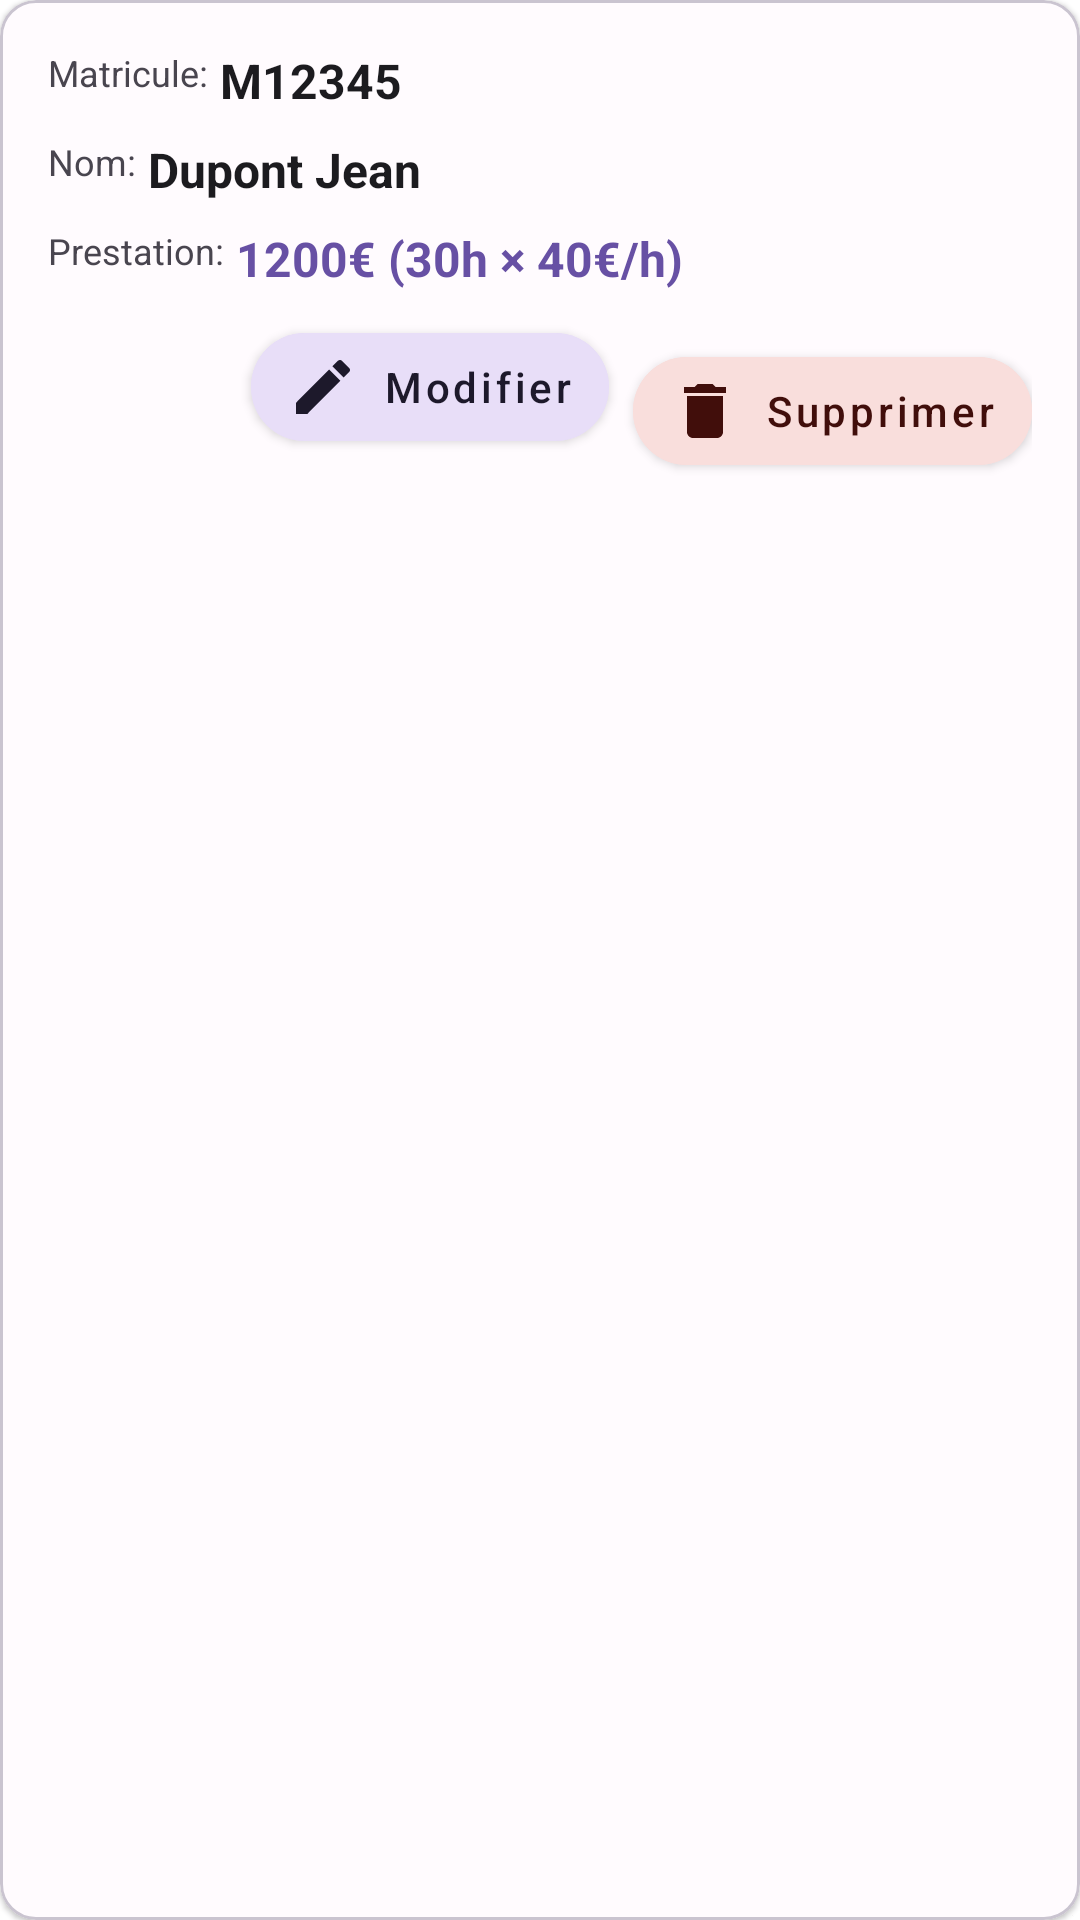

This screen was rendered from an Android layout file. Write that file and the resources it references.
<!-- AndroidManifest.xml: application theme Theme.MaterialComponents.DayNight.NoActionBar -->
<!-- res/layout/enseignant_item.xml -->
<?xml version="1.0" encoding="utf-8"?>
<com.google.android.material.card.MaterialCardView xmlns:android="http://schemas.android.com/apk/res/android"
    xmlns:app="http://schemas.android.com/apk/res-auto"
    android:layout_width="match_parent"
    android:layout_height="wrap_content"
    android:layout_marginBottom="8dp"
    app:cardBackgroundColor="@color/surface"
    app:cardCornerRadius="12dp"
    app:cardElevation="1dp"
    app:strokeColor="@color/outlineVariant"
    app:strokeWidth="1dp">

    <androidx.constraintlayout.widget.ConstraintLayout
        android:layout_width="match_parent"
        android:layout_height="wrap_content"
        android:padding="16dp">

        <TextView
            android:id="@+id/matriculeLabel"
            android:layout_width="wrap_content"
            android:layout_height="wrap_content"
            android:text="Matricule:"
            android:textColor="@color/textSecondary"
            android:textSize="12sp"
            app:layout_constraintStart_toStartOf="parent"
            app:layout_constraintTop_toTopOf="parent" />

        <TextView
            android:id="@+id/matriculeTextView"
            android:layout_width="0dp"
            android:layout_height="wrap_content"
            android:layout_marginStart="4dp"
            android:text="M12345"
            android:textColor="@color/textPrimary"
            android:textSize="16sp"
            android:textStyle="bold"
            app:layout_constraintStart_toEndOf="@id/matriculeLabel"
            app:layout_constraintTop_toTopOf="@id/matriculeLabel" />

        <TextView
            android:id="@+id/nomLabel"
            android:layout_width="wrap_content"
            android:layout_height="wrap_content"
            android:layout_marginTop="8dp"
            android:text="Nom:"
            android:textColor="@color/textSecondary"
            android:textSize="12sp"
            app:layout_constraintStart_toStartOf="parent"
            app:layout_constraintTop_toBottomOf="@id/matriculeTextView" />

        <TextView
            android:id="@+id/nomTextView"
            android:layout_width="0dp"
            android:layout_height="wrap_content"
            android:layout_marginStart="4dp"
            android:text="Dupont Jean"
            android:textColor="@color/textPrimary"
            android:textSize="16sp"
            android:textStyle="bold"
            app:layout_constraintStart_toEndOf="@id/nomLabel"
            app:layout_constraintTop_toTopOf="@id/nomLabel" />

        <TextView
            android:id="@+id/prestationLabel"
            android:layout_width="wrap_content"
            android:layout_height="wrap_content"
            android:layout_marginTop="8dp"
            android:text="Prestation:"
            android:textColor="@color/textSecondary"
            android:textSize="12sp"
            app:layout_constraintStart_toStartOf="parent"
            app:layout_constraintTop_toBottomOf="@id/nomTextView" />

        <TextView
            android:id="@+id/prestationTextView"
            android:layout_width="0dp"
            android:layout_height="wrap_content"
            android:layout_marginStart="4dp"
            android:text="1200€ (30h × 40€/h)"
            android:textColor="@color/primary"
            android:textSize="16sp"
            android:textStyle="bold"
            app:layout_constraintStart_toEndOf="@id/prestationLabel"
            app:layout_constraintTop_toTopOf="@id/prestationLabel" />

        <com.google.android.material.button.MaterialButton
            android:id="@+id/editButton"
            android:layout_width="wrap_content"
            android:layout_height="wrap_content"
            android:layout_marginEnd="8dp"
            android:backgroundTint="@color/secondaryContainer"
            android:minWidth="0dp"
            android:paddingHorizontal="12dp"
            android:text="Modifier"
            android:textAllCaps="false"
            android:textColor="@color/onSecondaryContainer"
            app:cornerRadius="20dp"
            app:elevation="0dp"
            app:icon="@drawable/ic_edit"
            app:iconGravity="textStart"
            app:iconPadding="8dp"
            app:iconTint="@color/onSecondaryContainer"
            app:layout_constraintBottom_toBottomOf="parent"
            app:layout_constraintEnd_toStartOf="@id/deleteButton"
            app:layout_constraintTop_toBottomOf="@id/prestationTextView" />

        <com.google.android.material.button.MaterialButton
            android:id="@+id/deleteButton"
            android:layout_width="wrap_content"
            android:layout_height="wrap_content"
            android:layout_marginTop="16dp"
            android:backgroundTint="@color/errorContainer"
            android:minWidth="0dp"
            android:paddingHorizontal="12dp"
            android:text="Supprimer"
            android:textAllCaps="false"
            android:textColor="@color/onErrorContainer"
            app:cornerRadius="20dp"
            app:elevation="0dp"
            app:icon="@drawable/ic_delete"
            app:iconGravity="textStart"
            app:iconPadding="8dp"
            app:iconTint="@color/onErrorContainer"
            app:layout_constraintBottom_toBottomOf="parent"
            app:layout_constraintEnd_toEndOf="parent"
            app:layout_constraintTop_toBottomOf="@id/prestationTextView" />

    </androidx.constraintlayout.widget.ConstraintLayout>
</com.google.android.material.card.MaterialCardView>
<!-- resources referenced by this layout -->
<resources>
  <color name="errorContainer">#F9DEDC</color>
  <color name="onErrorContainer">#410E0B</color>
  <color name="onSecondaryContainer">#1D192B</color>
  <color name="outlineVariant">#CAC4D0</color>
  <color name="primary">#6750A4</color>
  <color name="secondaryContainer">#E8DEF8</color>
  <color name="surface">#FFFBFE</color>
  <color name="textPrimary">#1C1B1F</color>
  <color name="textSecondary">#49454F</color>
  <!-- drawable ic_delete (drawable) -->
  <vector xmlns:android="http://schemas.android.com/apk/res/android"
      android:width="24dp"
      android:height="24dp"
      android:viewportWidth="24"
      android:viewportHeight="24">
      <path
          android:fillColor="@color/onErrorContainer"
          android:pathData="M6,19c0,1.1 0.9,2 2,2h8c1.1,0 2,-0.9 2,-2V7H6v12zM19,4h-3.5l-1,-1h-5l-1,1H5v2h14V4z"/>
  </vector>
  <!-- drawable ic_edit (drawable) -->
  <vector xmlns:android="http://schemas.android.com/apk/res/android"
      android:width="24dp"
      android:height="24dp"
      android:viewportWidth="24"
      android:viewportHeight="24">
      <path
          android:fillColor="@color/onSecondaryContainer"
          android:pathData="M3,17.25V21h3.75L17.81,9.94l-3.75,-3.75L3,17.25zM20.71,7.04c0.39,-0.39 0.39,-1.02 0,-1.41l-2.34,-2.34c-0.39,-0.39 -1.02,-0.39 -1.41,0l-1.83,1.83 3.75,3.75 1.83,-1.83z"/>
  </vector>
</resources>
